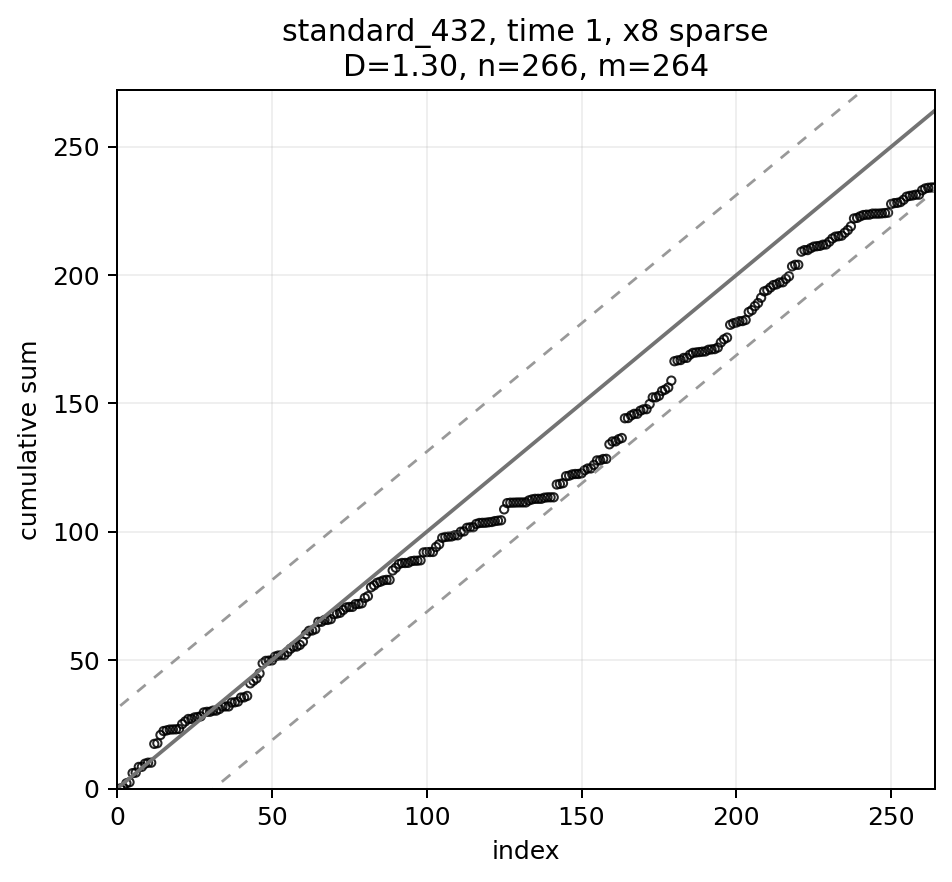

The table this chart was drawn from, first rows:
index, frac_index, eigenvalue, y2, cumsum_y2, scaled_cumsum, expected, band_lower, band_upper, strategy, time_idx
1, 0.003788, 351.5, 0.0003181, 0.0003181, 1.2047716537170982e-06, 1.0, -30.21, 32.21, standard_432, 1
2, 0.007576, 203, 0.22, 0.2204, 0.0008347, 2.0, -29.21, 33.21, standard_432, 1
3, 0.01136, 165.7, 1.81, 2.03, 0.007691, 3.0, -28.21, 34.21, standard_432, 1
4, 0.01515, 119.8, 0.4147, 2.445, 0.009262, 4.0, -27.21, 35.21, standard_432, 1
5, 0.01894, 113.8, 3.546, 5.992, 0.0227, 5.0, -26.21, 36.21, standard_432, 1
6, 0.02273, 105.5, 0.1794, 6.171, 0.02337, 6.0, -25.21, 37.21, standard_432, 1
7, 0.02652, 84.29, 2.238, 8.409, 0.03185, 7.0, -24.21, 38.21, standard_432, 1
8, 0.0303, 81.88, 0.05176, 8.461, 0.03205, 8.0, -23.21, 39.21, standard_432, 1
9, 0.03409, 70.64, 1.208, 9.669, 0.03663, 9.0, -22.21, 40.21, standard_432, 1
10, 0.03788, 67.68, 0.3806, 10.05, 0.03807, 10.0, -21.21, 41.21, standard_432, 1
11, 0.04167, 62.61, 0.01158, 10.06, 0.03811, 11.0, -20.21, 42.21, standard_432, 1
12, 0.04545, 58.91, 7.318, 17.38, 0.06583, 12.0, -19.21, 43.21, standard_432, 1
13, 0.04924, 54.39, 0.2642, 17.64, 0.06683, 13.0, -18.21, 44.21, standard_432, 1
14, 0.05303, 50.27, 3.204, 20.85, 0.07897, 14.0, -17.21, 45.21, standard_432, 1
15, 0.05682, 47.58, 1.539, 22.39, 0.0848, 15.0, -16.21, 46.21, standard_432, 1
16, 0.06061, 44.93, 0.2493, 22.64, 0.08574, 16.0, -15.21, 47.21, standard_432, 1
17, 0.06439, 43.31, 0.316, 22.95, 0.08694, 17.0, -14.21, 48.21, standard_432, 1
18, 0.06818, 41.15, 0.04845, 23, 0.08712, 18.0, -13.21, 49.21, standard_432, 1
19, 0.07197, 38.23, 0.05378, 23.05, 0.08732, 19.0, -12.21, 50.21, standard_432, 1
20, 0.07576, 37.76, 0.1209, 23.17, 0.08778, 20.0, -11.21, 51.21, standard_432, 1
21, 0.07955, 36.88, 1.906, 25.08, 0.095, 21.0, -10.21, 52.21, standard_432, 1
22, 0.08333, 34.67, 1.035, 26.12, 0.09892, 22.0, -9.207, 53.21, standard_432, 1
23, 0.08712, 33.57, 0.9676, 27.08, 0.1026, 23.0, -8.207, 54.21, standard_432, 1
24, 0.09091, 32.05, 0.0002139, 27.08, 0.1026, 24.0, -7.207, 55.21, standard_432, 1
25, 0.0947, 31.1, 0.5994, 27.68, 0.1049, 25.0, -6.207, 56.21, standard_432, 1
26, 0.09848, 30.7, 0.164, 27.85, 0.1055, 26.0, -5.207, 57.21, standard_432, 1
27, 0.1023, 28.44, 0.2612, 28.11, 0.1065, 27.0, -4.207, 58.21, standard_432, 1
28, 0.1061, 27.88, 1.534, 29.64, 0.1123, 28.0, -3.207, 59.21, standard_432, 1
29, 0.1098, 27.48, 0.223, 29.87, 0.1131, 29.0, -2.207, 60.21, standard_432, 1
30, 0.1136, 27.2, 0.01752, 29.88, 0.1132, 30.0, -1.207, 61.21, standard_432, 1
31, 0.1174, 26.63, 0.4514, 30.33, 0.1149, 31.0, -0.2068, 62.21, standard_432, 1
32, 0.1212, 25.73, 0.003928, 30.34, 0.1149, 32.0, 0.7932, 63.21, standard_432, 1
33, 0.125, 24.87, 0.6126, 30.95, 0.1172, 33.0, 1.793, 64.21, standard_432, 1
34, 0.1288, 24.84, 0.9775, 31.93, 0.1209, 34.0, 2.793, 65.21, standard_432, 1
35, 0.1326, 24.19, 0.04279, 31.97, 0.1211, 35.0, 3.793, 66.21, standard_432, 1
36, 0.1364, 23.46, 0.0002076, 31.97, 0.1211, 36.0, 4.793, 67.21, standard_432, 1
37, 0.1402, 23.23, 1.505, 33.48, 0.1268, 37.0, 5.793, 68.21, standard_432, 1
38, 0.1439, 22.64, 0.09635, 33.57, 0.1272, 38.0, 6.793, 69.21, standard_432, 1
39, 0.1477, 22.21, 0.2727, 33.85, 0.1282, 39.0, 7.793, 70.21, standard_432, 1
40, 0.1515, 21.41, 1.581, 35.43, 0.1342, 40.0, 8.793, 71.21, standard_432, 1
41, 0.1553, 21.25, 0.07561, 35.5, 0.1345, 41.0, 9.793, 72.21, standard_432, 1
42, 0.1591, 20.68, 0.557, 36.06, 0.1366, 42.0, 10.79, 73.21, standard_432, 1
43, 0.1629, 20.42, 4.905, 40.96, 0.1552, 43.0, 11.79, 74.21, standard_432, 1
44, 0.1667, 20.11, 0.9929, 41.96, 0.1589, 44.0, 12.79, 75.21, standard_432, 1
45, 0.1705, 19.78, 0.9088, 42.87, 0.1624, 45.0, 13.79, 76.21, standard_432, 1
46, 0.1742, 19.65, 1.94, 44.81, 0.1697, 46.0, 14.79, 77.21, standard_432, 1
47, 0.178, 19.54, 3.956, 48.76, 0.1847, 47.0, 15.79, 78.21, standard_432, 1
48, 0.1818, 19.17, 0.954, 49.72, 0.1883, 48.0, 16.79, 79.21, standard_432, 1
49, 0.1856, 18.71, 0.0977, 49.81, 0.1887, 49.0, 17.79, 80.21, standard_432, 1
50, 0.1894, 18.17, 0.08505, 49.9, 0.189, 50.0, 18.79, 81.21, standard_432, 1
51, 0.1932, 18.12, 1.481, 51.38, 0.1946, 51.0, 19.79, 82.21, standard_432, 1
52, 0.197, 17.99, 0.3977, 51.78, 0.1961, 52.0, 20.79, 83.21, standard_432, 1
53, 0.2008, 17.48, 0.09327, 51.87, 0.1965, 53.0, 21.79, 84.21, standard_432, 1
54, 0.2045, 17.17, 0.004776, 51.88, 0.1965, 54.0, 22.79, 85.21, standard_432, 1
55, 0.2083, 17, 1.256, 53.13, 0.2013, 55.0, 23.79, 86.21, standard_432, 1
56, 0.2121, 16.75, 1.306, 54.44, 0.2062, 56.0, 24.79, 87.21, standard_432, 1
57, 0.2159, 16.65, 0.8607, 55.3, 0.2095, 57.0, 25.79, 88.21, standard_432, 1
58, 0.2197, 16.41, 0.0004764, 55.3, 0.2095, 58.0, 26.79, 89.21, standard_432, 1
59, 0.2235, 16.19, 0.6457, 55.94, 0.2119, 59.0, 27.79, 90.21, standard_432, 1
60, 0.2273, 16.12, 1.25, 57.19, 0.2166, 60.0, 28.79, 91.21, standard_432, 1
... 204 more rows
